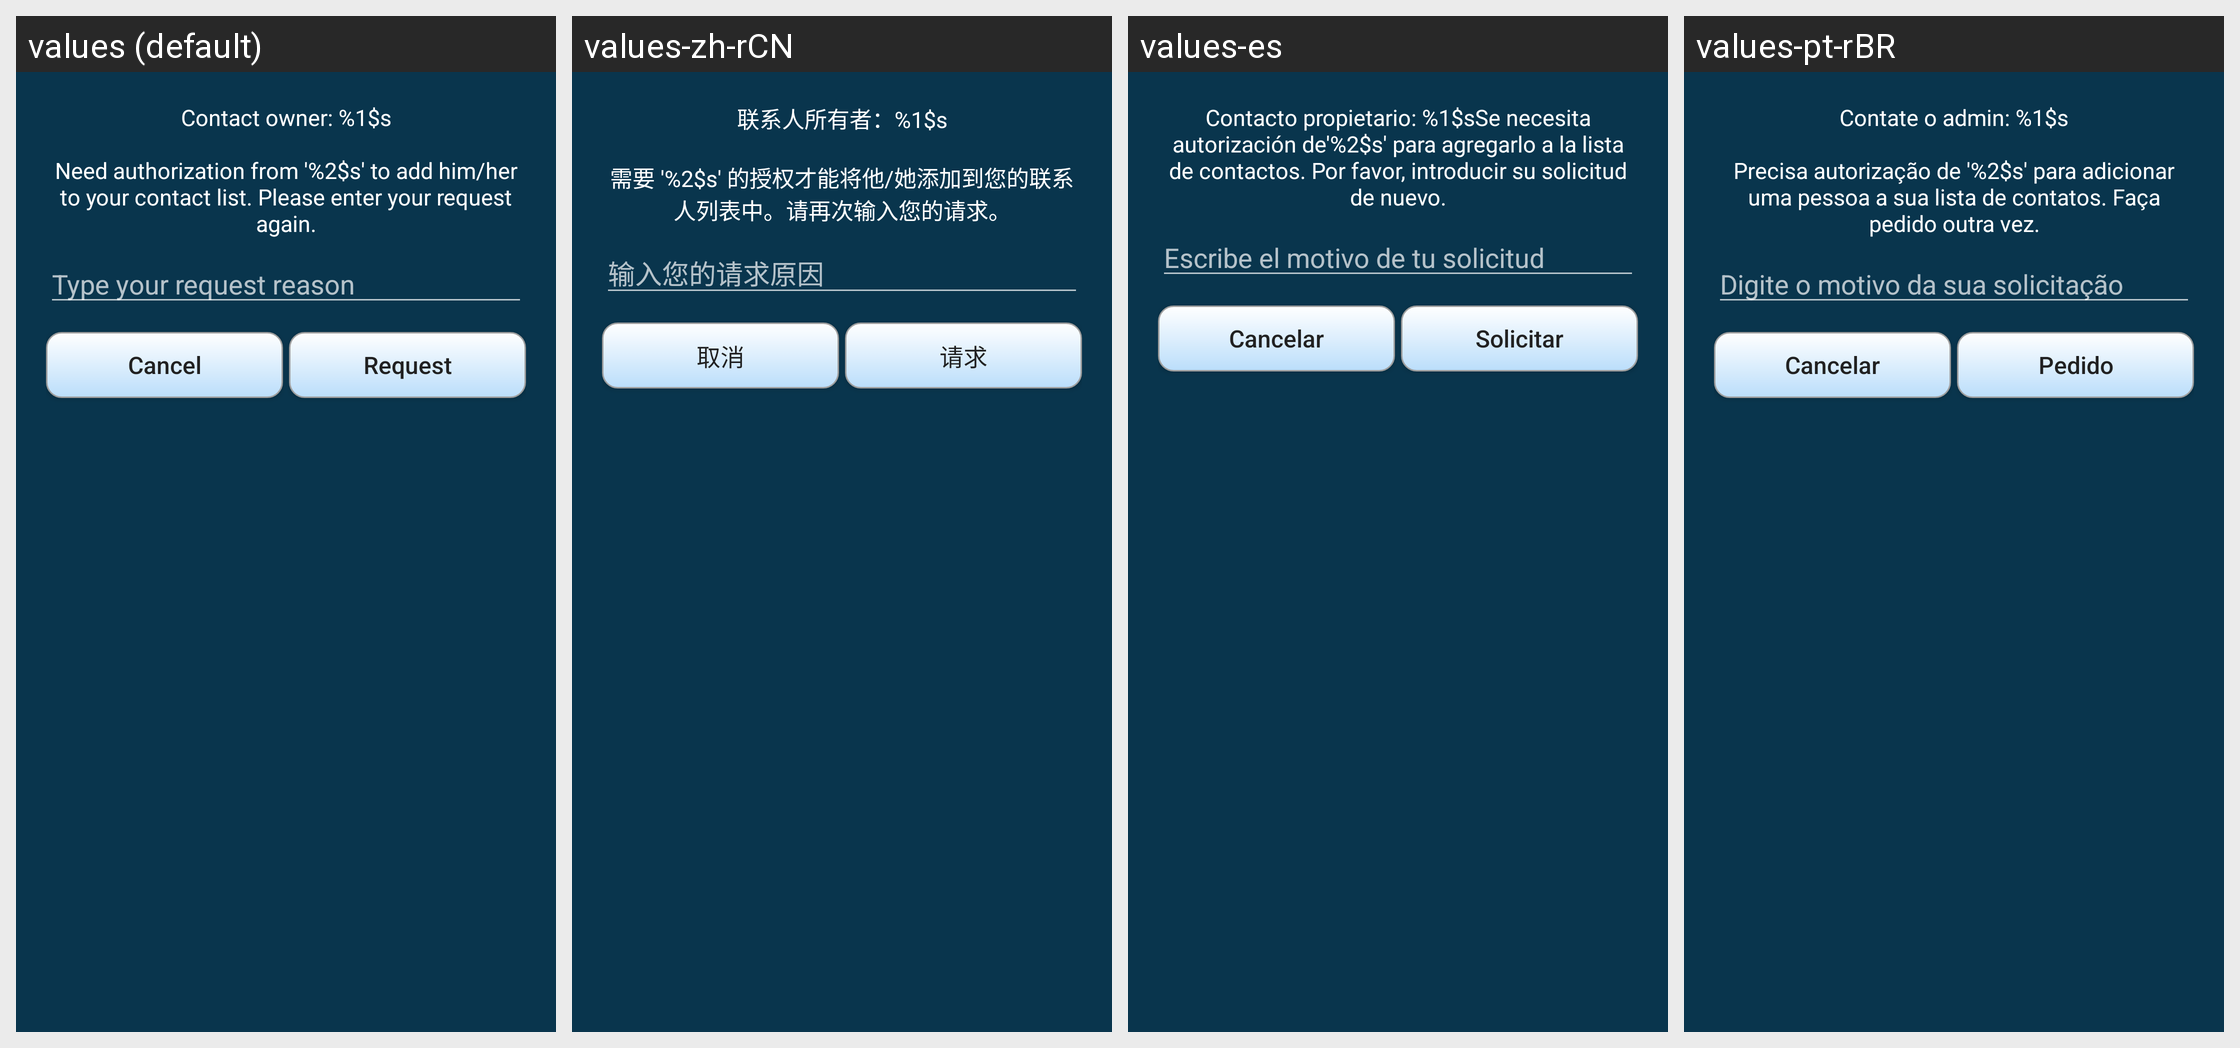

For this localized Android screen grid, give each drawn string resource with its value in every locale shown.
Android screen res/layout/request_authorization.xml rendered under 4 locales, left to right: values (default), values-zh-rCN, values-es, values-pt-rBR. Device: Nexus 5 (rendered at 1080×1920; each locale shown at half size, 540×960, under a caption strip naming it); theme AppTheme.
Other locales in the repository, not shown: values-ar, values-de, values-fi, values-in, values-ru, values-sk.
Strings drawn on this screen, with the default value and each locale's value (text and hints the layout hard-codes, and strings that could not be matched under every locale, appear in the picture but are not listed):

request_authorization_prompt
  values: Contact owner: %1$s
      
      Need authorization from '%2$s' to add him/her to your contact list. Please enter your request again.
  values-zh-rCN: 联系人所有者：%1$s
      
      需要 '%2$s' 的授权才能将他/她添加到您的联系人列表中。请再次输入您的请求。
  values-es: Contacto propietario: %1$sSe necesita autorización de'%2$s' para agregarlo a la lista de contactos. Por favor, introducir su solicitud de nuevo.
  values-pt-rBR: Contate o admin: %1$s
      
      Precisa autorização de '%2$s' para adicionar uma pessoa a sua lista de contatos. Faça pedido outra vez.

type_your_request_reason
  values: Type your request reason
  values-zh-rCN: 输入您的请求原因
  values-es: Escribe el motivo de tu solicitud
  values-pt-rBR: Digite o motivo da sua solicitação

cancel
  values: Cancel
  values-zh-rCN: 取消
  values-es: Cancelar
  values-pt-rBR: Cancelar

request
  values: Request
  values-zh-rCN: 请求
  values-es: Solicitar
  values-pt-rBR: Pedido
